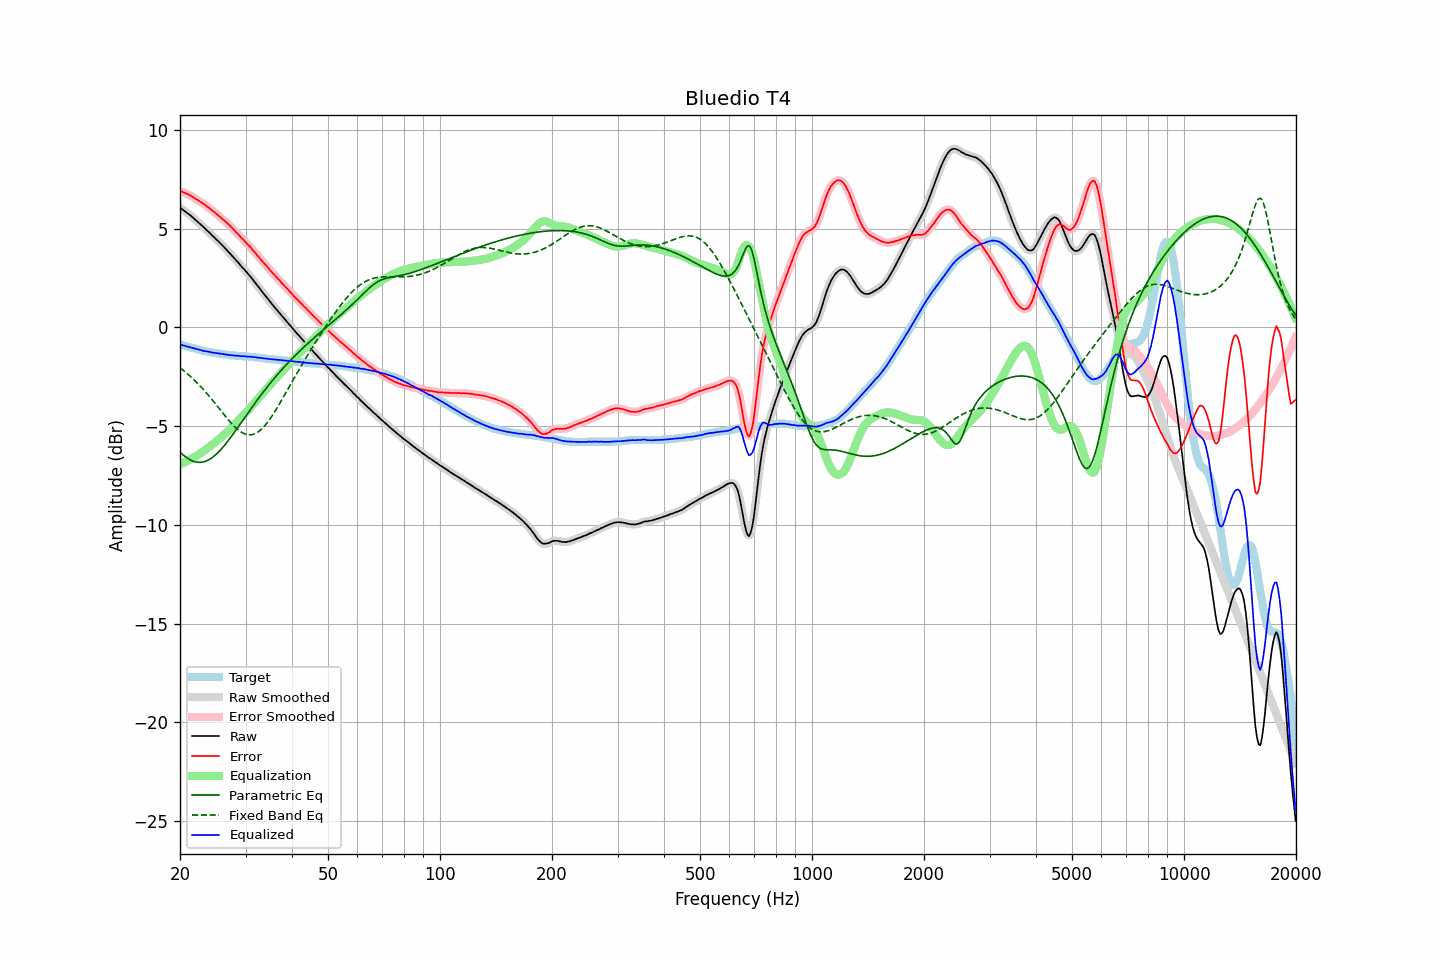

Source data for this figure (header and first rows):
frequency, raw, error, smoothed, error_smoothed, equalization, parametric_eq, fixed_band_eq, equalized_raw, equalized_smoothed, target
20.00, 6.07, 6.93, 6.07, 6.92, -6.92, -6.31, -2.05, -0.85, -0.85, -0.86
20.20, 6.01, 6.89, 6.01, 6.89, -6.89, -6.39, -2.11, -0.88, -0.88, -0.88
20.40, 5.95, 6.86, 5.95, 6.85, -6.86, -6.46, -2.17, -0.91, -0.91, -0.91
20.61, 5.89, 6.82, 5.89, 6.82, -6.82, -6.52, -2.24, -0.93, -0.93, -0.93
20.81, 5.83, 6.78, 5.83, 6.78, -6.78, -6.58, -2.30, -0.95, -0.95, -0.95
21.02, 5.77, 6.75, 5.77, 6.74, -6.74, -6.64, -2.37, -0.97, -0.97, -0.98
21.23, 5.71, 6.71, 5.71, 6.70, -6.70, -6.69, -2.44, -0.99, -0.99, -1.00
21.44, 5.64, 6.66, 5.64, 6.66, -6.65, -6.73, -2.52, -1.02, -1.01, -1.02
21.66, 5.57, 6.61, 5.57, 6.61, -6.61, -6.76, -2.59, -1.04, -1.04, -1.04
21.87, 5.50, 6.56, 5.50, 6.56, -6.56, -6.79, -2.67, -1.06, -1.06, -1.06
22.09, 5.43, 6.51, 5.43, 6.51, -6.51, -6.81, -2.75, -1.08, -1.08, -1.08
22.31, 5.36, 6.46, 5.36, 6.46, -6.46, -6.82, -2.83, -1.10, -1.10, -1.10
22.54, 5.28, 6.41, 5.28, 6.41, -6.41, -6.83, -2.92, -1.13, -1.12, -1.13
22.76, 5.21, 6.36, 5.21, 6.36, -6.35, -6.83, -3.00, -1.14, -1.15, -1.15
22.99, 5.13, 6.30, 5.13, 6.30, -6.30, -6.82, -3.09, -1.17, -1.17, -1.17
23.22, 5.05, 6.24, 5.05, 6.24, -6.24, -6.80, -3.18, -1.19, -1.19, -1.19
23.45, 4.98, 6.18, 4.98, 6.18, -6.18, -6.77, -3.27, -1.20, -1.20, -1.20
23.69, 4.90, 6.12, 4.90, 6.12, -6.12, -6.74, -3.37, -1.22, -1.22, -1.22
23.92, 4.83, 6.06, 4.82, 6.06, -6.06, -6.69, -3.46, -1.23, -1.23, -1.23
24.16, 4.75, 6.00, 4.75, 5.99, -5.99, -6.65, -3.56, -1.25, -1.25, -1.25
24.40, 4.66, 5.92, 4.67, 5.93, -5.93, -6.59, -3.66, -1.27, -1.26, -1.26
24.65, 4.59, 5.86, 4.59, 5.86, -5.86, -6.53, -3.76, -1.27, -1.28, -1.27
24.89, 4.51, 5.80, 4.51, 5.80, -5.80, -6.46, -3.86, -1.29, -1.29, -1.29
25.14, 4.43, 5.73, 4.43, 5.73, -5.73, -6.38, -3.96, -1.30, -1.30, -1.30
25.39, 4.35, 5.66, 4.35, 5.66, -5.66, -6.30, -4.06, -1.32, -1.31, -1.31
25.65, 4.27, 5.59, 4.27, 5.59, -5.60, -6.22, -4.17, -1.33, -1.33, -1.32
25.91, 4.19, 5.53, 4.19, 5.52, -5.53, -6.13, -4.27, -1.34, -1.34, -1.33
26.16, 4.11, 5.45, 4.11, 5.46, -5.46, -6.03, -4.37, -1.35, -1.35, -1.35
26.43, 4.02, 5.39, 4.02, 5.39, -5.38, -5.94, -4.47, -1.36, -1.36, -1.37
26.69, 3.94, 5.32, 3.94, 5.31, -5.31, -5.83, -4.57, -1.37, -1.37, -1.38
26.96, 3.85, 5.24, 3.85, 5.24, -5.23, -5.73, -4.67, -1.38, -1.38, -1.39
27.23, 3.76, 5.16, 3.76, 5.16, -5.16, -5.62, -4.76, -1.40, -1.40, -1.40
27.50, 3.67, 5.08, 3.67, 5.08, -5.08, -5.51, -4.85, -1.41, -1.41, -1.41
27.77, 3.58, 4.99, 3.58, 4.99, -4.99, -5.40, -4.94, -1.42, -1.42, -1.41
28.05, 3.49, 4.91, 3.49, 4.91, -4.91, -5.29, -5.02, -1.42, -1.42, -1.42
28.33, 3.39, 4.82, 3.40, 4.82, -4.82, -5.18, -5.10, -1.43, -1.43, -1.43
28.62, 3.31, 4.74, 3.30, 4.74, -4.74, -5.06, -5.17, -1.43, -1.44, -1.43
28.90, 3.21, 4.65, 3.21, 4.65, -4.65, -4.94, -5.23, -1.44, -1.44, -1.44
29.19, 3.11, 4.55, 3.12, 4.56, -4.57, -4.83, -5.29, -1.46, -1.45, -1.44
29.48, 3.03, 4.48, 3.03, 4.48, -4.48, -4.71, -5.34, -1.45, -1.45, -1.45
29.78, 2.94, 4.40, 2.93, 4.39, -4.39, -4.59, -5.38, -1.45, -1.46, -1.46
30.08, 2.84, 4.31, 2.84, 4.31, -4.31, -4.48, -5.41, -1.46, -1.46, -1.47
30.38, 2.74, 4.21, 2.75, 4.22, -4.22, -4.36, -5.42, -1.48, -1.47, -1.47
30.68, 2.65, 4.13, 2.65, 4.13, -4.13, -4.25, -5.43, -1.48, -1.48, -1.48
30.99, 2.56, 4.05, 2.55, 4.04, -4.04, -4.13, -5.43, -1.48, -1.48, -1.49
31.30, 2.45, 3.94, 2.45, 3.95, -3.94, -4.02, -5.42, -1.49, -1.49, -1.49
31.61, 2.35, 3.85, 2.35, 3.85, -3.85, -3.90, -5.40, -1.50, -1.50, -1.50
31.93, 2.25, 3.76, 2.25, 3.76, -3.76, -3.79, -5.36, -1.51, -1.51, -1.51
32.24, 2.14, 3.65, 2.14, 3.66, -3.66, -3.68, -5.32, -1.52, -1.52, -1.52
32.57, 2.04, 3.57, 2.04, 3.56, -3.57, -3.57, -5.26, -1.53, -1.53, -1.53
32.89, 1.93, 3.47, 1.93, 3.47, -3.47, -3.46, -5.20, -1.54, -1.54, -1.54
33.22, 1.83, 3.38, 1.83, 3.38, -3.38, -3.35, -5.12, -1.55, -1.55, -1.55
33.55, 1.72, 3.28, 1.72, 3.28, -3.28, -3.25, -5.04, -1.57, -1.56, -1.56
33.89, 1.62, 3.19, 1.62, 3.19, -3.19, -3.14, -4.95, -1.57, -1.57, -1.57
34.23, 1.52, 3.10, 1.52, 3.10, -3.10, -3.04, -4.85, -1.58, -1.58, -1.58
34.57, 1.42, 3.01, 1.42, 3.01, -3.00, -2.94, -4.74, -1.58, -1.59, -1.59
34.92, 1.31, 2.91, 1.31, 2.91, -2.91, -2.83, -4.63, -1.60, -1.60, -1.60
35.27, 1.21, 2.82, 1.21, 2.82, -2.82, -2.73, -4.51, -1.61, -1.61, -1.61
35.62, 1.11, 2.72, 1.11, 2.72, -2.73, -2.64, -4.38, -1.62, -1.62, -1.61
35.97, 1.01, 2.63, 1.01, 2.63, -2.64, -2.54, -4.26, -1.63, -1.63, -1.62
... 635 more rows
